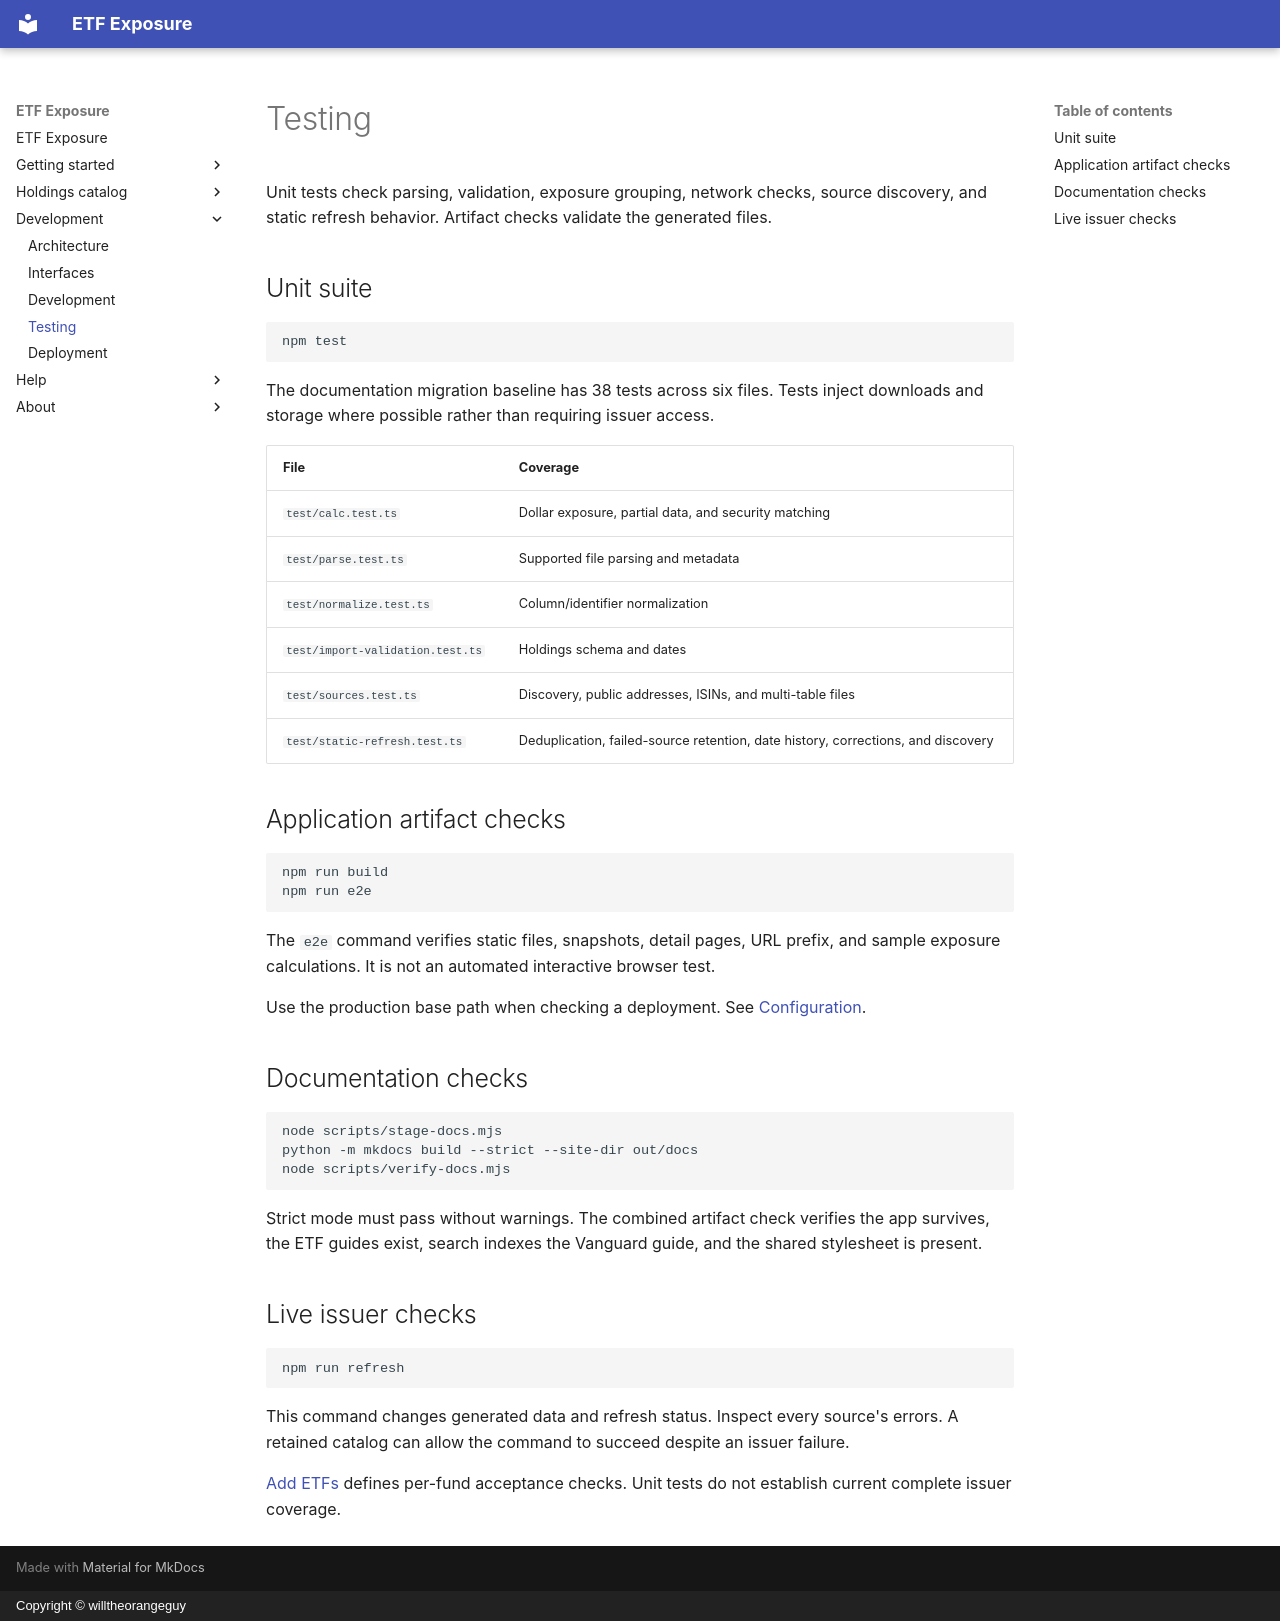

repository: willtheorangeguy/etf-exposure · page: testing/index.html · generator: mkdocs · copyright: Copyright © willtheorangeguy

# Testing

Unit tests check parsing, validation, exposure grouping, network checks, source discovery, and static refresh behavior. Artifact checks validate the generated files.

## Unit suite

```bash
npm test
```

The documentation migration baseline has 38 tests across six files. Tests inject downloads and storage where possible rather than requiring issuer access.

| File | Coverage |
| --- | --- |
| `test/calc.test.ts` | Dollar exposure, partial data, and security matching |
| `test/parse.test.ts` | Supported file parsing and metadata |
| `test/normalize.test.ts` | Column/identifier normalization |
| `test/import-validation.test.ts` | Holdings schema and dates |
| `test/sources.test.ts` | Discovery, public addresses, ISINs, and multi-table files |
| `test/static-refresh.test.ts` | Deduplication, failed-source retention, date history, corrections, and discovery |

## Application artifact checks

```bash
npm run build
npm run e2e
```

The `e2e` command verifies static files, snapshots, detail pages, URL prefix, and sample exposure calculations. It is not an automated interactive browser test.

Use the production base path when checking a deployment. See [Configuration](./configuration.md).

## Documentation checks

```bash
node scripts/stage-docs.mjs
python -m mkdocs build --strict --site-dir out/docs
node scripts/verify-docs.mjs
```

Strict mode must pass without warnings. The combined artifact check verifies the app survives, the ETF guides exist, search indexes the Vanguard guide, and the shared stylesheet is present.

## Live issuer checks

```bash
npm run refresh
```

This command changes generated data and refresh status. Inspect every source's errors. A retained catalog can allow the command to succeed despite an issuer failure.

[Add ETFs](./adding-etfs.md) defines per-fund acceptance checks. Unit tests do not establish current complete issuer coverage.
